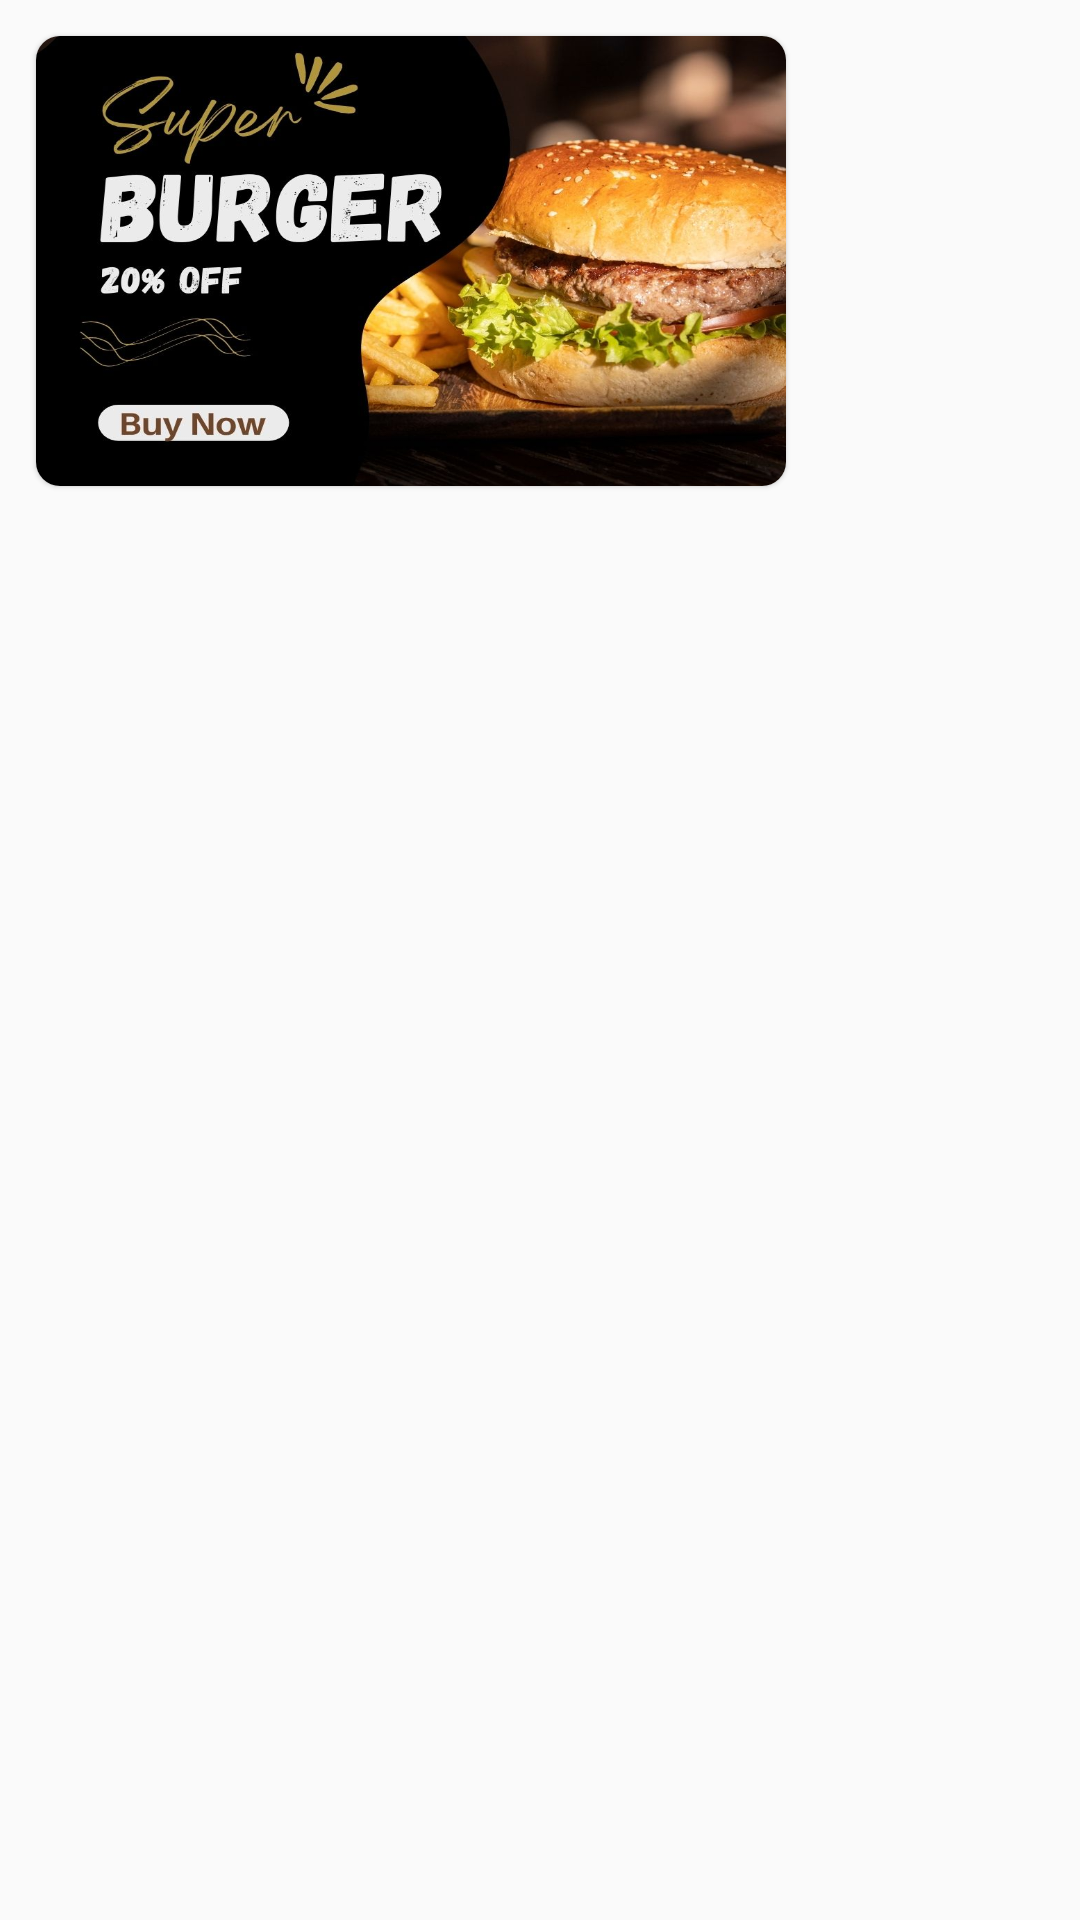

Layout XML and referenced resources for this Android screen:
<!-- AndroidManifest.xml: application theme Theme.Foodie -->
<!-- res/layout/recommandation.xml -->
<?xml version="1.0" encoding="utf-8"?>
<RelativeLayout xmlns:android="http://schemas.android.com/apk/res/android"
    xmlns:tools="http://schemas.android.com/tools"
    android:layout_width="wrap_content"
    android:layout_height="wrap_content"
    xmlns:app="http://schemas.android.com/apk/res-auto">

            <androidx.cardview.widget.CardView
                android:layout_width="250dp"
                android:layout_height="150dp"
                android:layout_margin="12dp"
                android:background="@color/white"
                android:elevation="5dp"
                app:cardCornerRadius="8dp"
                app:cardElevation="1dp">

                <ImageView
                    android:id="@+id/imgPick"
                    android:layout_width="250dp"
                    android:layout_height="150dp"
                    android:scaleType="fitXY"
                    android:src="@drawable/food1" />
            </androidx.cardview.widget.CardView>
</RelativeLayout>
<!-- resources referenced by this layout -->
<resources>
  <color name="white">#FFFFFFFF</color>
  <!-- drawable food1: jpg bitmap (drawable, 106619 bytes) -->
  <style name="Theme.Foodie" parent="Theme.MaterialComponents.Light.NoActionBar.Bridge">
          
          <item name="colorPrimary">@color/purple_500</item>
          <item name="colorPrimaryVariant">@color/purple_700</item>
          <item name="colorOnPrimary">@color/red</item>
          
          <item name="colorSecondary">@color/teal_200</item>
          <item name="colorSecondaryVariant">@color/teal_700</item>
          <item name="colorOnSecondary">@color/red</item>
          
          <item name="android:statusBarColor" tools:targetApi="l">@color/red</item>
          
      </style>
  <color name="purple_500">#FF6200EE</color>
  <color name="purple_700">#FF3700B3</color>
  <color name="red">#E33938</color>
  <color name="teal_200">#FF03DAC5</color>
  <color name="teal_700">#FF018786</color>
</resources>
